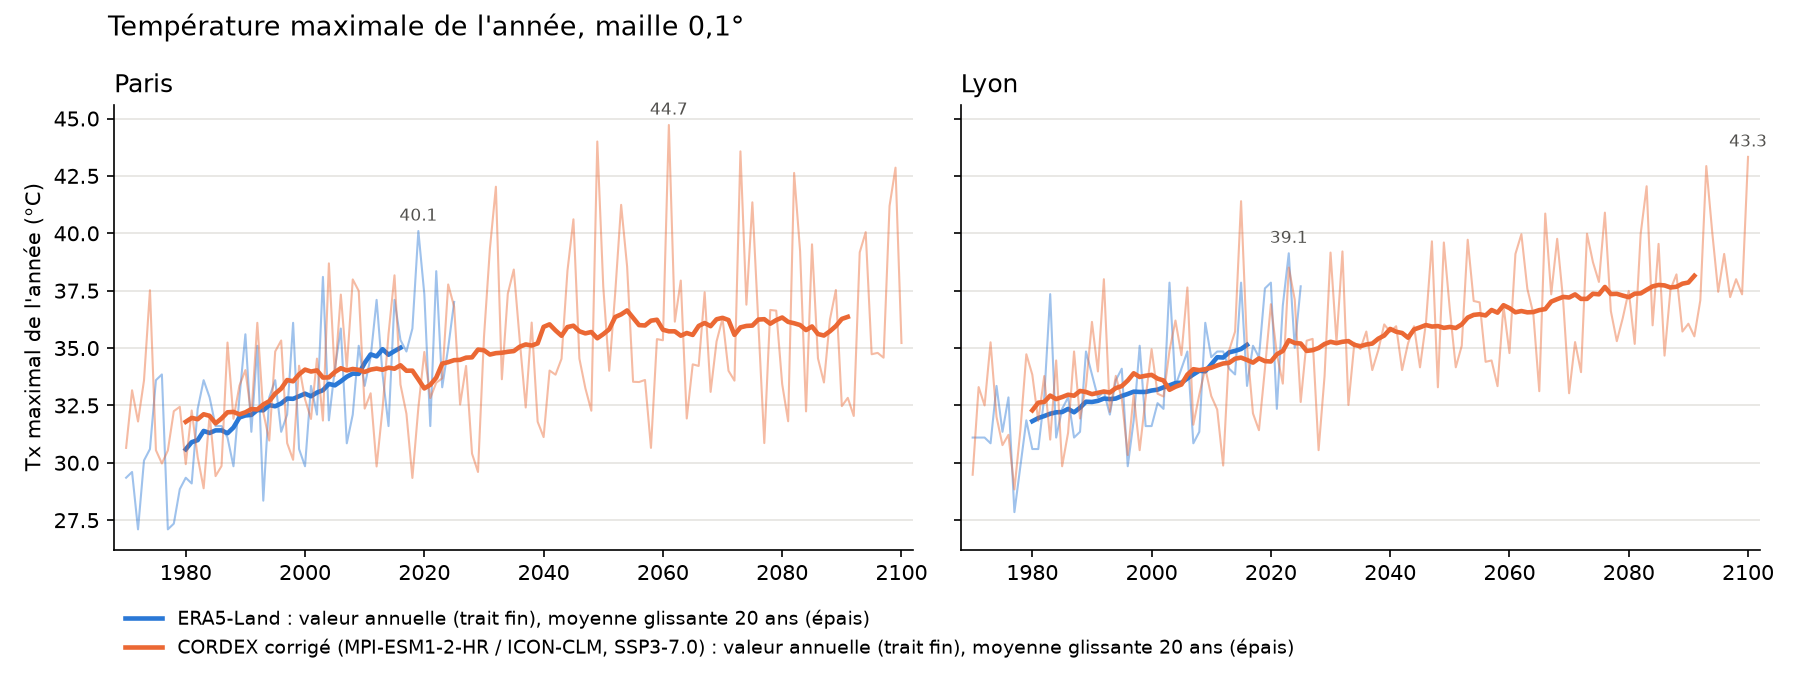

The file beside this chart, header and first rows:
annee, Paris ERA5-Land, Paris MPI, Lyon ERA5-Land, Lyon MPI
1970, 29.4, 30.6, 31.1, 29.5
1971, 29.6, 33.2, 31.1, 33.3
1972, 27.1, 31.8, 31.1, 32.5
1973, 30.1, 33.6, 30.8, 35.2
1974, 30.6, 37.5, 33.4, 32.0
1975, 33.6, 30.6, 31.4, 30.8
1976, 33.8, 30.0, 32.8, 31.2
1977, 27.1, 30.5, 27.8, 28.8
1978, 27.4, 32.2, 29.8, 31.4
1979, 28.8, 32.4, 31.8, 34.7
1980, 29.4, 29.9, 30.6, 33.8
1981, 29.1, 32.3, 30.6, 31.8
1982, 32.4, 30.2, 32.8, 33.8
1983, 33.6, 28.9, 37.4, 31.0
1984, 32.8, 32.1, 31.1, 34.5
1985, 31.6, 29.4, 32.4, 29.8
1986, 31.6, 29.9, 32.8, 31.3
1987, 31.1, 35.2, 31.1, 34.8
1988, 29.8, 31.9, 31.4, 31.9
1989, 32.8, 33.4, 34.8, 33.4
1990, 35.6, 34.0, 33.8, 36.1
1991, 31.4, 32.0, 32.8, 34.0
1992, 35.1, 36.1, 33.1, 38.0
1993, 28.4, 32.2, 32.1, 32.2
1994, 32.8, 31.0, 33.6, 33.8
1995, 33.6, 34.8, 34.1, 32.8
1996, 31.4, 35.3, 29.8, 30.3
1997, 32.1, 30.9, 31.8, 33.0
1998, 36.1, 30.1, 35.1, 30.6
1999, 30.6, 34.2, 31.6, 32.8
2000, 29.8, 32.8, 31.6, 35.0
2001, 33.4, 31.9, 32.6, 33.0
2002, 32.1, 34.5, 32.4, 32.9
2003, 38.1, 31.8, 37.8, 34.9
2004, 31.8, 38.7, 33.4, 36.2
2005, 34.1, 33.8, 34.1, 34.7
2006, 35.8, 37.3, 34.8, 37.6
2007, 30.8, 34.1, 30.8, 31.7
2008, 32.1, 38.0, 31.4, 33.0
2009, 35.1, 37.5, 36.1, 34.1
2010, 33.4, 32.4, 34.6, 32.9
2011, 34.6, 33.0, 34.8, 32.3
2012, 37.1, 29.8, 34.8, 29.9
2013, 33.8, 32.4, 34.1, 34.9
2014, 31.6, 35.6, 33.8, 35.7
2015, 37.1, 38.2, 37.8, 41.4
2016, 35.4, 33.4, 33.4, 35.1
2017, 34.8, 32.1, 35.1, 32.2
2018, 35.8, 29.3, 34.6, 31.4
2019, 40.1, 32.4, 37.6, 34.1
2020, 37.4, 34.8, 37.8, 36.9
2021, 31.6, 32.8, 32.4, 34.7
2022, 38.4, 33.5, 36.8, 33.4
2023, 33.3, 33.7, 39.1, 38.5
2024, 35.0, 37.8, 35.0, 37.1
2025, 37.0, 36.8, 37.7, 32.6
2026, , 32.5, , 35.3
2027, , 34.2, , 35.4
2028, , 30.4, , 30.6
2029, , 29.6, , 33.8
... 71 more rows
